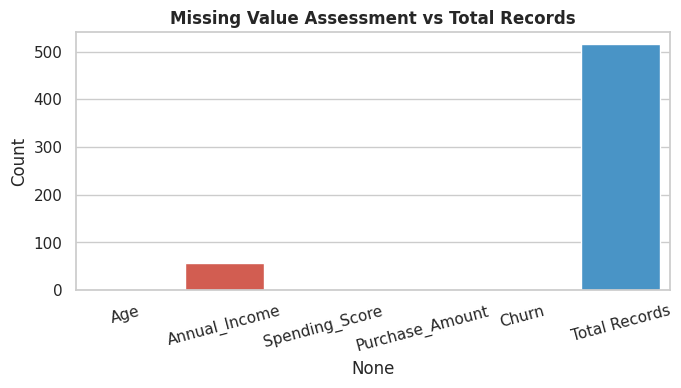
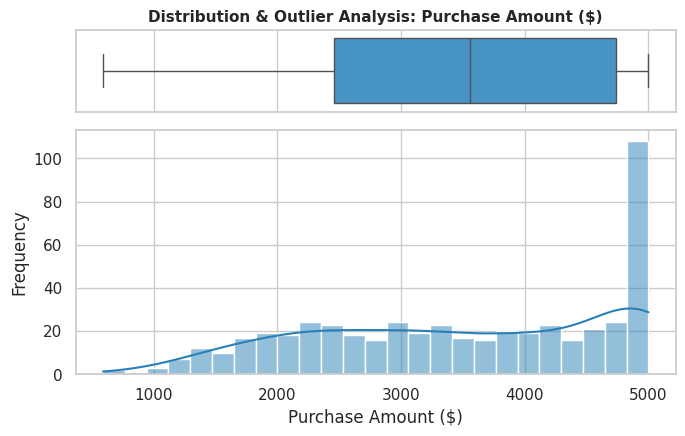
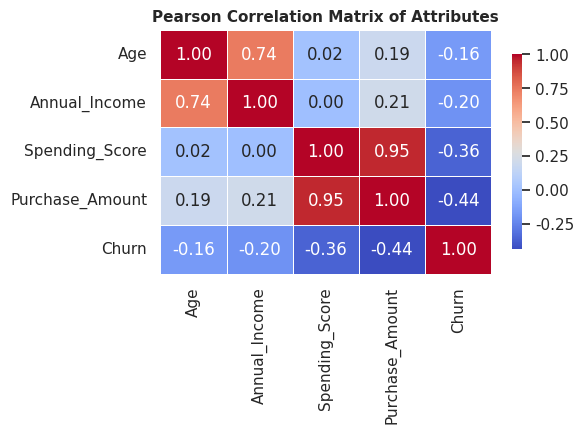

Here is the Python script that generated these plots, in order:
"""
Week 1 Task: Data Acquisition, Cleaning, and Exploratory Analysis
Internship Domain: Data Science with Python
Platform: Yuva Intern
"""

import matplotlib.pyplot as plt
import numpy as np
import pandas as pd
import seaborn as sns

# Set visualization aesthetics
sns.set_theme(style="whitegrid")
plt.rcParams["font.sans-serif"] = "DejaVu Sans"

# ==========================================
# 1. DATA ACQUISITION & SYNTHESIS
# ==========================================
np.random.seed(42)
n_samples = 500

ages = np.random.normal(38, 12, n_samples).clip(18, 75).astype(int)
incomes = (ages * 1200 + np.random.normal(15000, 10000, n_samples)).clip(
    20000, 150000
)
spending_score = np.random.randint(1, 100, n_samples)
purchase_amounts = (
    spending_score * 45 + incomes * 0.02 + np.random.normal(200, 150, n_samples)
).clip(50, 5000)
churn = np.where((spending_score < 40) & (purchase_amounts < 1500), 1, 0)

# Introduce realistic nulls and duplicate entries
missing_mask = np.random.rand(n_samples) < 0.08
incomes_with_na = incomes.copy().astype(float)
incomes_with_na[missing_mask] = np.nan

df_raw = pd.DataFrame(
    {
        "Age": ages,
        "Annual_Income": incomes_with_na,
        "Spending_Score": spending_score,
        "Purchase_Amount": purchase_amounts,
        "Churn": churn,
    }
)

# Append duplicates to simulate real-world data issues
duplicates = df_raw.sample(15, random_state=42)
df_raw = pd.concat([df_raw, duplicates], ignore_index=True)

print("--- 1. Initial Data Inspection ---")
print(f"Raw Dataset Shape: {df_raw.shape}")
print("\nSchema / Data Types:\n", df_raw.dtypes)
print("\nMissing Values Count:\n", df_raw.isnull().sum())
print("\nSummary Statistics:\n", df_raw.describe().T)

# ==========================================
# 2. DATA CLEANING & PREPROCESSING
# ==========================================
# Step 1: Remove Duplicate Rows
initial_count = len(df_raw)
df_cleaned = df_raw.drop_duplicates().copy()
print(f"\nDuplicates removed: {initial_count - len(df_cleaned)}")

# Step 2: Handle Missing Values (Median Imputation)
income_median = df_cleaned["Annual_Income"].median()
df_cleaned["Annual_Income"] = df_cleaned["Annual_Income"].fillna(income_median)

# Step 3: Outlier Handling via IQR Capping
Q1 = df_cleaned["Purchase_Amount"].quantile(0.25)
Q3 = df_cleaned["Purchase_Amount"].quantile(0.75)
IQR = Q3 - Q1
lower_bound = Q1 - 1.5 * IQR
upper_bound = Q3 + 1.5 * IQR

df_cleaned["Purchase_Amount"] = np.clip(
    df_cleaned["Purchase_Amount"], lower_bound, upper_bound
)

# Verify Cleaned Dataset
print("\n--- 2. Post-Cleaning Verification ---")
print(f"Cleaned Dataset Shape: {df_cleaned.shape}")
print(f"Remaining Missing Values: {df_cleaned.isnull().sum().sum()}")

# ==========================================
# 3. EXPLORATORY DATA ANALYSIS (EDA)
# ==========================================

# Visualization 1: Missing Value Distribution
plt.figure(figsize=(7, 4), dpi=300)
missing_counts = df_raw.isnull().sum()
missing_counts["Total Records"] = len(df_raw)
colors = [
    "#e74c3c" if val > 0 and idx != "Total Records" else "#3498db"
    for idx, val in missing_counts.items()
]
sns.barplot(x=missing_counts.index, y=missing_counts.values, palette=colors)
plt.title(
    "Missing Value Assessment vs Total Records", fontsize=12, fontweight="bold"
)
plt.ylabel("Count")
plt.xticks(rotation=15)
plt.tight_layout()
plt.savefig("plot1_missing_values.png")
plt.show()

# Visualization 2: Distribution & Outliers (Boxplot + Histogram)
fig, (ax_box, ax_hist) = plt.subplots(
    2,
    1,
    figsize=(7, 4.5),
    sharex=True,
    gridspec_kw={"height_ratios": (0.25, 0.75)},
    dpi=300,
)
sns.boxplot(x=df_cleaned["Purchase_Amount"], ax=ax_box, color="#3498db")
ax_box.set(xlabel="")
ax_box.set_title(
    "Distribution & Outlier Analysis: Purchase Amount ($)",
    fontsize=11,
    fontweight="bold",
)
sns.histplot(
    df_cleaned["Purchase_Amount"],
    ax=ax_hist,
    kde=True,
    color="#2980b9",
    bins=25,
)
ax_hist.set_xlabel("Purchase Amount ($)")
ax_hist.set_ylabel("Frequency")
plt.tight_layout()
plt.savefig("plot2_distribution.png")
plt.show()

# Visualization 3: Pearson Correlation Heatmap
plt.figure(figsize=(6, 4.5), dpi=300)
sns.heatmap(
    df_cleaned.corr(),
    annot=True,
    cmap="coolwarm",
    fmt=".2f",
    linewidths=0.5,
    cbar_kws={"shrink": 0.8},
)
plt.title(
    "Pearson Correlation Matrix of Attributes", fontsize=11, fontweight="bold"
)
plt.tight_layout()
plt.savefig("plot3_correlation.png")
plt.show()

print("\nEDA Execution complete. Plots saved locally.")
